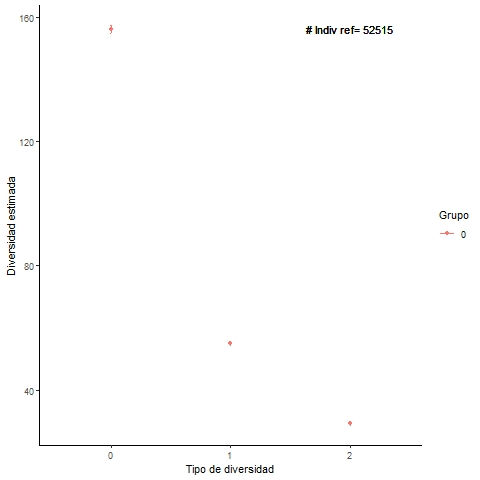

Source data for this figure (header and first rows):
, m, method, order, qD, qD.LCL, qD.UCL, SC, SC.LCL, SC.UCL, Grupo
1, 52515, extrapolated, 0, 156, 154.7, 157.3, 1, 1, 1, 0
2, 52515, extrapolated, 1, 55.09, 54.34, 55.84, 1, 1, 1, 0
3, 52515, extrapolated, 2, 29.25, 28.59, 29.91, 1, 1, 1, 0
